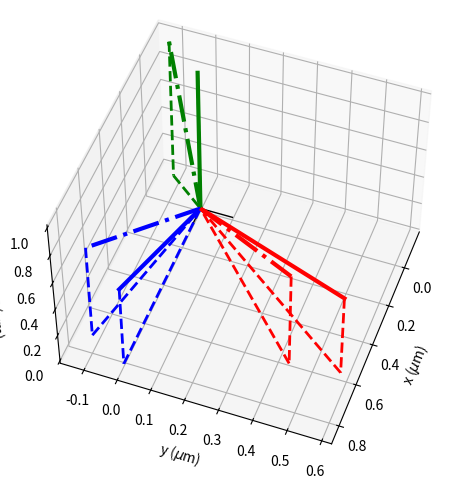

The script that saved this image:
import numpy as np
import matplotlib.pyplot as plt
from mpl_toolkits.mplot3d import Axes3D

def Rx(angle):
    sin = np.sin(angle)
    cos = np.cos(angle)

    return np.array([[1,0,0],
                     [0,cos,-sin],
                     [0,sin,cos]])

def Ry(angle):
    sin = np.sin(angle)
    cos = np.cos(angle)

    return np.array([[cos,0,sin],
                     [0,1,0],
                     [-sin,0,cos]])

def Rz(angle):
    sin = np.sin(angle)
    cos = np.cos(angle)

    return np.array([[cos,-sin,0],
                     [sin,cos,0],
                     [0,0,1]])

def inv_dot(a,b):
    maga=np.linalg.norm(a)
    magb=np.linalg.norm(b)
    return (1.0/(maga*magb))*np.arccos(np.dot(a,b))

#Setup 3d plot

ax3d = plt.figure().add_subplot(111, projection='3d')
ax3d.set_xlabel('x ($\mu$m)')
ax3d.set_ylabel('y ($\mu$m)')
ax3d.set_zlabel('z ($\mu$m)')

ax3d.plot([0,.1],[0,0],[0,0],'-',lw=1,color='k')
ax3d.plot([0,0],[0,.1],[0,0],'-',lw=1,color='k')
ax3d.plot([0,0],[0,0],[0,.1],'-',lw=1,color='k')

plt.tight_layout()

vec=np.array([1,1,1])
mag=np.linalg.norm(vec)
rhat=vec/mag
rhat_o=rhat

x=np.array([1.0,0.0,0.0])
y=np.array([0.0,1.0,0.0])
z=np.array([0.0,0.0,1.0])

# Original unit vector
ax3d.plot([0,rhat[0]],[0,rhat[1]],[0,rhat[2]],'-',lw=3,color='r')
ax3d.plot([rhat[0],rhat[0]],[rhat[1],rhat[1]],[rhat[2],0],'--',lw=2,color='r')
ax3d.plot([rhat[0],0],[rhat[1],0],[0,0],'--',lw=2,color='r')

print("Rhat1 = ",rhat)

alpha=np.arccos(rhat[2]/1.0)
alpha*=np.sign(rhat[0])
beta=np.arctan(rhat[1]/rhat[0])

print("Alpha1 = ",np.rad2deg(alpha))
print("Beta1 = ",np.rad2deg(beta))
print(" ")

# First transform: -beta about z
rhat=np.matmul(Rz(-beta),rhat)
ax3d.plot([0,rhat[0]],[0,rhat[1]],[0,rhat[2]],'-',lw=3,color='b')
ax3d.plot([rhat[0],rhat[0]],[rhat[1],rhat[1]],[rhat[2],0],'--',lw=2,color='b')
ax3d.plot([rhat[0],0],[rhat[1],0],[0,0],'--',lw=2,color='b')

# Second transform: -alpha about y
rhat=np.matmul(Ry(-alpha),rhat)
ax3d.plot([0,rhat[0]],[0,rhat[1]],[0,rhat[2]],'-',lw=3,color='g')
ax3d.plot([rhat[0],rhat[0]],[rhat[1],rhat[1]],[rhat[2],0],'--',lw=2,color='g')
ax3d.plot([rhat[0],0],[rhat[1],0],[0,0],'--',lw=2,color='g')

print("Rhat3 = ",rhat)
print(" ")

# TUMBLING
tumble=np.deg2rad(10)
rev=np.random.uniform(0,2*3.14159)
print(np.rad2deg(rev))
# Aligned vector, tumbled and revolved
rhat=np.matmul(Ry(tumble),rhat)
rhat=np.matmul(Rz(rev),rhat)
ax3d.plot([0,rhat[0]],[0,rhat[1]],[0,rhat[2]],'-.',lw=3,color='g')
ax3d.plot([rhat[0],rhat[0]],[rhat[1],rhat[1]],[rhat[2],0],'--',lw=2,color='g')
ax3d.plot([rhat[0],0],[rhat[1],0],[0,0],'--',lw=2,color='g')

# First back-transform: +alpha about y
rhat=np.matmul(Ry(alpha),rhat)
ax3d.plot([0,rhat[0]],[0,rhat[1]],[0,rhat[2]],'-.',lw=3,color='b')
ax3d.plot([rhat[0],rhat[0]],[rhat[1],rhat[1]],[rhat[2],0],'--',lw=2,color='b')
ax3d.plot([rhat[0],0],[rhat[1],0],[0,0],'--',lw=2,color='b')

# Second back-transform: +beta about z
rhat=np.matmul(Rz(beta),rhat)
ax3d.plot([0,rhat[0]],[0,rhat[1]],[0,rhat[2]],'-.',lw=3,color='r')
ax3d.plot([rhat[0],rhat[0]],[rhat[1],rhat[1]],[rhat[2],0],'--',lw=2,color='r')
ax3d.plot([rhat[0],0],[rhat[1],0],[0,0],'--',lw=2,color='r')

print("Tumble angle = ",np.rad2deg(tumble))
print("Dot angle = ",np.rad2deg(np.arccos(np.dot(rhat,rhat_o))))

ax3d.view_init(elev=50,azim=20)
plt.savefig('Rotation.png')
plt.show()
